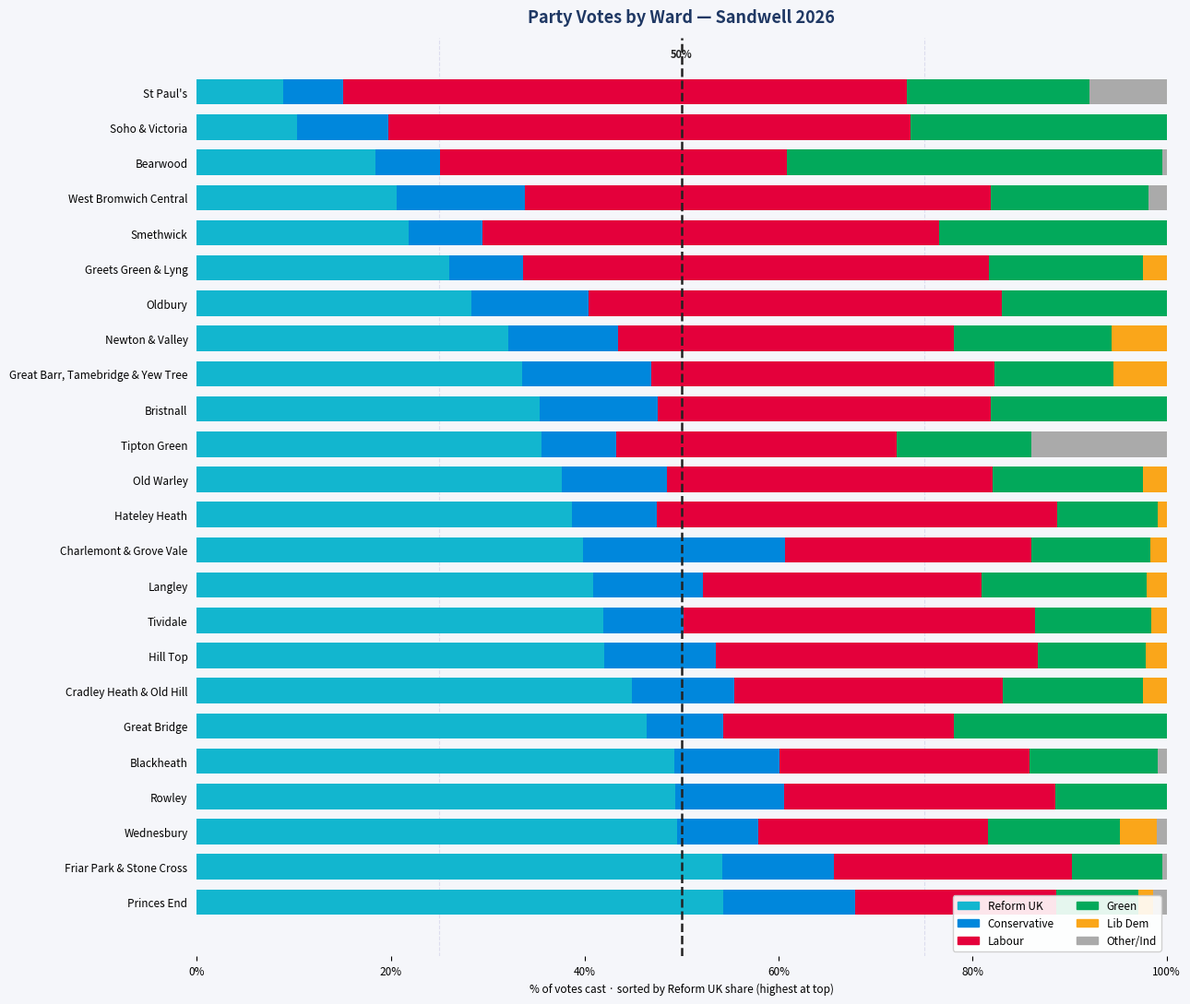

Python code for this plot:
import matplotlib
matplotlib.use("Agg")
import matplotlib.pyplot as plt
import matplotlib.patches as mpatches
import numpy as np

ward_data = [
    {"ward":"Bearwood",                          "reform":2222,"labour":4313,"green":4661,"con":805, "libdem":0,  "ind":0,   "other":58},
    {"ward":"Blackheath",                        "reform":5453,"labour":2851,"green":1461,"con":1202,"libdem":0,  "ind":100, "other":0},
    {"ward":"Bristnall",                         "reform":3562,"labour":3453,"green":1824,"con":1221,"libdem":0,  "ind":0,   "other":0},
    {"ward":"Charlemont & Grove Vale",           "reform":4429,"labour":2812,"green":1372,"con":2313,"libdem":182,"ind":0,   "other":0},
    {"ward":"Cradley Heath & Old Hill",          "reform":4304,"labour":2663,"green":1388,"con":1013,"libdem":230,"ind":0,   "other":0},
    {"ward":"Friar Park & Stone Cross",          "reform":4843,"labour":2191,"green": 836,"con":1025,"libdem":0,  "ind":0,   "other":38},
    {"ward":"Great Barr, Tamebridge & Yew Tree", "reform":3753,"labour":3950,"green":1363,"con":1487,"libdem":617,"ind":0,   "other":0},
    {"ward":"Great Bridge",                      "reform":4380,"labour":2247,"green":2067,"con": 739,"libdem":0,  "ind":0,   "other":0},
    {"ward":"Greets Green & Lyng",               "reform":2338,"labour":4312,"green":1424,"con": 677,"libdem":215,"ind":0,   "other":0},
    {"ward":"Hateley Heath",                     "reform":3277,"labour":3505,"green": 873,"con": 745,"libdem":80, "ind":0,   "other":0},
    {"ward":"Hill Top",                          "reform":3757,"labour":2964,"green":1000,"con":1031,"libdem":191,"ind":0,   "other":0},
    {"ward":"Langley",                           "reform":4078,"labour":2875,"green":1697,"con":1130,"libdem":205,"ind":0,   "other":0},
    {"ward":"Newton & Valley",                   "reform":3155,"labour":3400,"green":1600,"con":1110,"libdem":556,"ind":0,   "other":0},
    {"ward":"Old Warley",                        "reform":3956,"labour":3530,"green":1623,"con":1145,"libdem":258,"ind":0,   "other":0},
    {"ward":"Oldbury",                           "reform":2242,"labour":3371,"green":1341,"con": 955,"libdem":0,  "ind":0,   "other":0},
    {"ward":"Princes End",                       "reform":4435,"labour":1699,"green": 687,"con":1111,"libdem":126,"ind":0,   "other":113},
    {"ward":"Rowley",                            "reform":4695,"labour":2668,"green":1090,"con":1068,"libdem":0,  "ind":0,   "other":0},
    {"ward":"Smethwick",                         "reform":1778,"labour":3819,"green":1908,"con": 616,"libdem":0,  "ind":0,   "other":0},
    {"ward":"Soho & Victoria",                   "reform": 734,"labour":3811,"green":1870,"con": 661,"libdem":0,  "ind":0,   "other":0},
    {"ward":"St Paul's",                         "reform": 769,"labour":5015,"green":1625,"con": 539,"libdem":0,  "ind":474, "other":214},
    {"ward":"Tipton Green",                      "reform":3687,"labour":3001,"green":1444,"con": 801,"libdem":0,  "ind":1443,"other":0},
    {"ward":"Tividale",                          "reform":3913,"labour":3385,"green":1116,"con": 764,"libdem":148,"ind":0,   "other":0},
    {"ward":"Wednesbury",                        "reform":5150,"labour":2459,"green":1414,"con": 870,"libdem":394,"ind":106, "other":0},
    {"ward":"West Bromwich Central",             "reform":1631,"labour":3789,"green":1284,"con":1043,"libdem":0,  "ind":150, "other":0},
]

keys   = ["Reform UK", "Conservative", "Labour", "Green", "Lib Dem", "Other/Ind"]
colors = {"Reform UK":"#12B6CF","Conservative":"#0087DC","Labour":"#E4003B",
          "Green":"#02A95B","Lib Dem":"#FAA61A","Other/Ind":"#AAAAAA"}

# Build % rows, sort by Reform % desc
rows = []
for d in ward_data:
    tot = d["reform"]+d["labour"]+d["green"]+d["con"]+d["libdem"]+d["ind"]+d["other"]
    rows.append({
        "ward": d["ward"],
        "Reform UK":     d["reform"]/tot*100,
        "Conservative":  d["con"]/tot*100,
        "Labour":        d["labour"]/tot*100,
        "Green":         d["green"]/tot*100,
        "Lib Dem":       d["libdem"]/tot*100,
        "Other/Ind":     (d["ind"]+d["other"])/tot*100,
    })
rows.sort(key=lambda r: r["Reform UK"], reverse=True)

wards = [r["ward"] for r in rows]
n = len(wards)

fig, ax = plt.subplots(figsize=(13, 11))
fig.patch.set_facecolor("#f5f6fa")
ax.set_facecolor("#f5f6fa")

lefts = np.zeros(n)
y_pos = np.arange(n)

for key in keys:
    vals = np.array([r[key] for r in rows])
    ax.barh(y_pos, vals, left=lefts, color=colors[key], height=0.72, label=key)
    lefts += vals

# 50% line on top of bars
ax.axvline(50, color="#222", linewidth=1.8, linestyle="--", zorder=5)
ax.text(50, n - 0.1, "50%", ha="center", va="bottom", fontsize=8,
        fontweight="bold", color="#222", zorder=6)

# Axes
ax.set_yticks(y_pos)
ax.set_yticklabels(wards, fontsize=8.5)
ax.set_xlim(0, 100)
ax.set_xlabel("% of votes cast", fontsize=9)
ax.xaxis.set_major_formatter(plt.FuncFormatter(lambda x, _: f"{int(x)}%"))
ax.tick_params(axis="x", labelsize=8.5)

# Light gridlines
for v in [25, 75]:
    ax.axvline(v, color="#dde", linewidth=0.8, linestyle="--", zorder=0)

ax.spines[["top","right","left","bottom"]].set_visible(False)
ax.tick_params(left=False)

# Legend
patches = [mpatches.Patch(color=colors[k], label=k) for k in keys]
ax.legend(handles=patches, loc="lower right", fontsize=8.5,
          framealpha=0.9, ncol=2)

ax.set_title("Party Votes by Ward — Sandwell 2026",
             fontsize=13, fontweight="bold", color="#1F3864", pad=12)
ax.set_xlabel("% of votes cast · sorted by Reform UK share (highest at top)", fontsize=8.5)

plt.tight_layout()
out = r"C:\Users\antoj\OneDrive\Escritorio\sandwell_project\chart3_preview.png"
plt.savefig(out, dpi=150, bbox_inches="tight", facecolor=fig.get_facecolor())
print(f"Saved: {out}")
